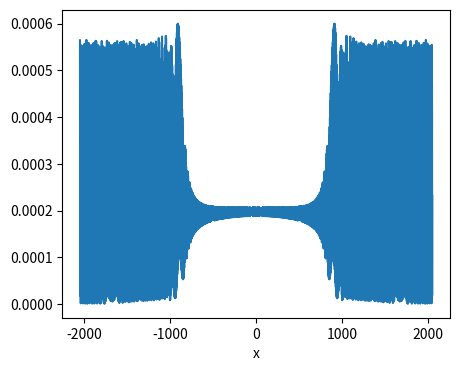

Recreate this plot in Python. (Note: this script raises an exception after producing the figure.)
import numpy as np
from scipy import fftpack as ffp
import matplotlib.pyplot as plt
import cmath
import math

def rect(x):
    return np.where(np.abs(x) <= 0.5, 1 , 0)

N=4096 # サンプリング数
wavelen=0.6328*10**(-3) # 波長(mm)
dx=0.5e-3 # サンプリング間隔
f=1.0 # レンズの焦点距離
distance = np.arange(0, 10 + dx, dx) #レンズからの距離
print(wavelen)

x=np.linspace(-N/2,N/2-1,N)
xpos=2048
#物体面の振幅分布
u0=[0.0 for _ in range(len(x))]
for i in range(len(u0)):
    if i==xpos:
       u0[i]=1.0
a=2 #レンズと物体の距離

# ASMによるレンズ前面の波面の計算
nux=ffp.fftfreq(N,dx)
nu_sq=1/wavelen**2-nux**2
mask=nu_sq>0
phase_func=np.zeros(len(nux),dtype=np.complex128)
phase_func[mask]=np.exp(1j*2*np.pi*np.sqrt(nu_sq[mask])*a)
ux=ffp.ifft(ffp.fft(u0)*phase_func)
image=np.abs(ux)**2

Px=rect((x)/1024) # 瞳関数
fx = np.zeros_like(Px, dtype=np.complex128)

# レンズの変換を適用
for i in range(N):
    fx[i]=ux[i]*Px[i]*np.exp(-1j*np.pi*(x[i]*dx)**2/(wavelen*f))
#image=np.abs(fx)**2
print(ux[2188])
print(fx[2188])
print(math.degrees(math.atan2((xpos-N/2)*dx,a)))

amplitude_map = np.zeros((len(distance), N))

# 各距離で角スペクトル法による伝搬計算
for i in range(len(distance)):
    z=distance[i]
    nux=ffp.fftfreq(N,dx)
    nu_sq=1/wavelen**2-nux**2
    mask=nu_sq>0
    phase_func=np.zeros(len(nux),dtype=np.complex128)
    phase_func[mask]=np.exp(1j*2*np.pi*np.sqrt(nu_sq[mask])*z)
    diffraction=ffp.ifft(ffp.fft(fx)*phase_func)
    amplitude_map[i, :] = np.abs(diffraction)**2
    # if z==0.001:
    #     image=amplitude_map[i,:]


x1=x*dx # 実空間の座標

for i in range(len(distance)):
    if np.max(amplitude_map[i, :]) != 0:
        amplitude_map[i, :] /= np.max(amplitude_map[i, :])  # 各距離で正規化

fig,ax=plt.subplots(figsize=(5,4))
ax.plot(x,image)
ax.set_xlabel("x")
plt.show()


# 振幅強度のマップを表示
fig1, ax1 = plt.subplots(figsize=(8, 6))
extent = [distance[0], distance[-1], x[0], x[-1]]
im = ax1.imshow(amplitude_map.T, extent=extent, origin='lower', aspect='auto', cmap='gray')  # カラーマップを 'gray' に変更
ax1.set_xlabel("$z$")
ax1.set_ylabel("$x$") 
fig1.colorbar(im, ax=ax1, label="Amplitude Intensity")
fig1.savefig("Erectimage_amplitude_map.png")
plt.show()

